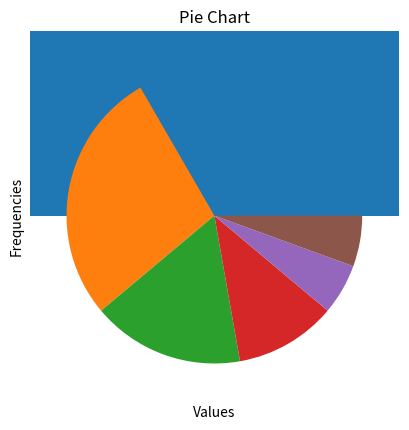

This figure's Python source:
import numpy as np
import matplotlib.pyplot as plt

array2 = np.array([1,2,3,4,5,6,7,8,9,10,11,12,13,14,15])
print("Vector:", array2)
a = array2.reshape(3,5)
print("Two dimensional array:", a)


print("shape:", a.shape)
print("dimension:", a.ndim)
print("data type:", a.dtype.name)
print("size:", a.size)
print("type:", type(a))

x = np.array([1,2,3])
y = np.array([4,5,6])
print(x+y)
print(x-y)
print(x**2)

a = np.array([1,2,3])
d = a.copy()
print(d)
b = a
c = a
b[0] = 5
print(a,b,c)

a = np.array([1,2,3,4,5,6,7])
print(a[0])
print(a[0:4])

reverse_array = a[::-1]
print(reverse_array)

b = np.array([[1,2,3,4,5],[6,7,8,9,10]])
print(b)
print(b[1,1])
print(b[:,1])
print(b[1,:])
print(b[1,1:4])
print(b[-1,:])
print(b[:,-1])

#MATPLOTLIB BASICS

data = np.random.randn(1000)

plt.hist(data,bins = 30)
plt.title("Histogram")
plt.xlabel("Values")
plt.ylabel("Frequencies")
plt.show()

sizes = [30,25,15,10,5,5]
plt.pie(sizes)
plt.title("Pie Chart")
plt.show()